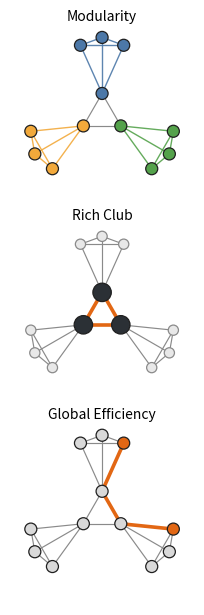

Write the Python code that produced this figure. (Note: this script raises an exception after producing the figure.)
"""
Publication-quality schematics of the three network metrics used in Figure 3.

One shared 12-node network is drawn three times with different highlighting:
  - Modularity       : nodes coloured by module
  - Rich Club        : hub triangle highlighted
  - Global Efficiency: one shortest peripheral-to-peripheral path highlighted
                       (routed through the rich club)

The three hubs are simultaneously the inter-module bridges AND the rich club,
so highlighting different subsets of the same graph tells three coherent
stories about the same architecture.

Outputs (PNG, 400 dpi) in analysis/Final_analyses_and_plots/Figures/ :
  pub_net_metric_schematics.png        – triptych
  pub_net_metric_modularity.png
  pub_net_metric_rich_club.png
  pub_net_metric_efficiency.png
"""
from __future__ import annotations
from pathlib import Path
from typing import Callable

import numpy as np
import matplotlib.pyplot as plt
import matplotlib.patches as mpatches

# ── Tweakables ───────────────────────────────────────────────────────────────
PANEL_W = 2.0      # inches per panel
PANEL_H = 2.0
DPI     = 400

NODE_R      = 0.075     # peripheral / default node radius (axes units)
HUB_R       = 0.115     # hub radius (rich-club panel only; elsewhere = NODE_R)
NODE_LW     = 0.9       # node outline
EDGE_LW     = 1.0       # default edge width
HL_LW       = 2.6       # highlighted edge width

# Palette
NEUTRAL_EDGE    = "#8A8A8A"
DIM_EDGE        = "#8A8A8A"
DARK_OUTLINE    = "#1F1F1F"
NEUTRAL_FILL    = "#FFFFFF"

CLUSTER_COLS    = ["#4C78A8", "#F2A93B", "#54A24B"]   # blue / gold / green
HIGHLIGHT       = "#E26714"                           # orange (matches rest of figure)
HUB_FILL        = "#2B3035"
PERI_FILL       = "#E8E8E8"

TITLE_SIZE  = 10
SHOW_TITLES = True

OUT_DIR = Path("analysis/Final_analyses_and_plots/Figures")


# ── Shared geometry: ONE graph, used by all three panels ─────────────────────
# 3 modules × 4 nodes. Node name convention: f"{M}{k}" where k=0 is the hub.
CLUSTERS: dict[str, list[str]] = {
    "A": ["A0", "A1", "A2", "A3"],
    "B": ["B0", "B1", "B2", "B3"],
    "C": ["C0", "C1", "C2", "C3"],
}
HUBS: list[str] = ["A0", "B0", "C0"]

# Node positions: three modules laid out around the centre. Hub sits at the
# inner corner (closest to origin); peripherals fan outward.
def _cluster_positions(centre: tuple[float, float],
                       radial_dir: tuple[float, float],
                       *, hub_offset: float = 0.28,
                       peri_radius: float = 0.42) -> dict[str, tuple[float, float]]:
    cx, cy = centre
    rx, ry = radial_dir
    # hub: shifted inward along -radial_dir
    hub = (cx - rx * hub_offset, cy - ry * hub_offset)
    # peripherals: three points on a small arc around the module centre,
    # on the outward side (so module visually "fans out")
    base_ang = np.arctan2(ry, rx)
    angs = base_ang + np.deg2rad([-40, 0, 40])
    peris = [(cx + peri_radius * np.cos(a), cy + peri_radius * np.sin(a)) for a in angs]
    return {"0": hub, "1": peris[0], "2": peris[1], "3": peris[2]}


POS: dict[str, tuple[float, float]] = {}
# Three modules at angles 90°, 210°, 330° from origin, centre radius = 0.55
for mod, ang_deg in zip(["A", "B", "C"], [90, 210, 330]):
    a = np.deg2rad(ang_deg)
    cx, cy = 0.55 * np.cos(a), 0.55 * np.sin(a)
    for k, p in _cluster_positions((cx, cy), (np.cos(a), np.sin(a))).items():
        POS[f"{mod}{k}"] = p


# Edges: intra-module clique (all 6 edges among 4 nodes) + hub triangle.
EDGES: list[tuple[str, str]] = []
for mod, nodes in CLUSTERS.items():
    for i in range(len(nodes)):
        for j in range(i + 1, len(nodes)):
            EDGES.append((nodes[i], nodes[j]))
# hub triangle
EDGES += [("A0", "B0"), ("B0", "C0"), ("A0", "C0")]


def node_cluster(name: str) -> str:
    return name[0]


def is_hub(name: str) -> bool:
    return name in HUBS


def is_intra(u: str, v: str) -> bool:
    return node_cluster(u) == node_cluster(v)


# Shortest path for the efficiency panel. Far peripheral in A to far peripheral
# in C, routed through the rich club. Chosen so the path reads left-to-right.
EFF_PATH_NODES = ["A1", "A0", "C0", "C3"]
EFF_PATH_EDGES = set()
for u, v in zip(EFF_PATH_NODES[:-1], EFF_PATH_NODES[1:]):
    EFF_PATH_EDGES.add(frozenset((u, v)))


# ── Drawing primitives ───────────────────────────────────────────────────────
def _edge_kwargs(col, lw, alpha=1.0, z=1):
    return dict(color=col, lw=lw, solid_capstyle="round", alpha=alpha, zorder=z)


def draw_base(ax,
              *,
              edge_style: Callable[[str, str], dict],
              node_style: Callable[[str], dict]) -> None:
    # Edges first so nodes cover them.
    # Two-pass: low-zorder edges first, highlighted edges on top.
    deferred = []
    for u, v in EDGES:
        s = edge_style(u, v)
        if s.get("z", 1) >= 2:
            deferred.append((u, v, s))
            continue
        p, q = POS[u], POS[v]
        ax.plot([p[0], q[0]], [p[1], q[1]], **_edge_kwargs(**s))
    for u, v, s in deferred:
        p, q = POS[u], POS[v]
        ax.plot([p[0], q[0]], [p[1], q[1]], **_edge_kwargs(**s))

    for name, p in POS.items():
        s = node_style(name)
        ax.add_patch(mpatches.Circle(
            p,
            radius=s.get("r", NODE_R),
            facecolor=s["fc"],
            edgecolor=s["ec"],
            linewidth=s.get("lw", NODE_LW),
            zorder=s.get("z", 3),
        ))


def style_axis(ax, title=None):
    ax.set_xlim(-1.15, 1.15); ax.set_ylim(-1.15, 1.15)
    ax.set_aspect("equal"); ax.axis("off")
    if title and SHOW_TITLES:
        ax.set_title(title, fontsize=TITLE_SIZE, pad=2)


# ── Panel A: Modularity ──────────────────────────────────────────────────────
def panel_modularity(ax):
    cluster_colour = {m: CLUSTER_COLS[i] for i, m in enumerate(CLUSTERS)}

    def edge_style(u, v):
        if is_intra(u, v):
            return dict(col=cluster_colour[node_cluster(u)], lw=EDGE_LW, alpha=0.9, z=1)
        return dict(col=DIM_EDGE, lw=EDGE_LW * 0.85, alpha=1.0, z=1)

    def node_style(name):
        c = cluster_colour[node_cluster(name)]
        return dict(fc=c, ec=DARK_OUTLINE, r=NODE_R, lw=NODE_LW, z=3)

    draw_base(ax, edge_style=edge_style, node_style=node_style)
    style_axis(ax, "Modularity")


# ── Panel B: Rich Club ───────────────────────────────────────────────────────
def panel_rich_club(ax):
    def edge_style(u, v):
        if is_hub(u) and is_hub(v):
            return dict(col=HIGHLIGHT, lw=HL_LW, alpha=1.0, z=2)
        return dict(col=DIM_EDGE, lw=EDGE_LW * 0.85, alpha=1.0, z=1)

    def node_style(name):
        if is_hub(name):
            return dict(fc=HUB_FILL, ec=DARK_OUTLINE, r=HUB_R, lw=NODE_LW, z=4)
        return dict(fc=PERI_FILL, ec="#8A8A8A", r=NODE_R * 0.85, lw=NODE_LW, z=3)

    draw_base(ax, edge_style=edge_style, node_style=node_style)
    style_axis(ax, "Rich Club")


# ── Panel C: Global Efficiency ───────────────────────────────────────────────
EFF_NODE_FILL = "#D9D9D9"   # gray fill for non-endpoint nodes


def panel_efficiency(ax):
    endpoints = {EFF_PATH_NODES[0], EFF_PATH_NODES[-1]}

    def edge_style(u, v):
        if frozenset((u, v)) in EFF_PATH_EDGES:
            return dict(col=HIGHLIGHT, lw=HL_LW, alpha=1.0, z=2)
        return dict(col=DIM_EDGE, lw=EDGE_LW * 0.85, alpha=1.0, z=1)

    def node_style(name):
        if name in endpoints:
            return dict(fc=HIGHLIGHT, ec=DARK_OUTLINE, r=NODE_R, lw=NODE_LW, z=4)
        return dict(fc=EFF_NODE_FILL, ec=DARK_OUTLINE, r=NODE_R, lw=NODE_LW, z=3)

    draw_base(ax, edge_style=edge_style, node_style=node_style)
    style_axis(ax, "Global Efficiency")


# ── Render ───────────────────────────────────────────────────────────────────
PANELS = [
    ("modularity", panel_modularity),
    ("rich_club",  panel_rich_club),
    ("efficiency", panel_efficiency),
]


def render_triptych():
    fig, axes = plt.subplots(3, 1, figsize=(PANEL_W, PANEL_H * 3))
    for ax, (_, fn) in zip(axes, PANELS):
        fn(ax)
    fig.subplots_adjust(hspace=0.08, left=0.02, right=0.98, top=0.98, bottom=0.01)
    out = OUT_DIR / "pub_net_metric_schematics.png"
    fig.savefig(out, dpi=DPI, bbox_inches="tight")
    plt.close(fig)
    print(f"saved {out.name}")


def render_individual():
    for name, fn in PANELS:
        fig, ax = plt.subplots(figsize=(PANEL_W, PANEL_H))
        fn(ax)
        fig.subplots_adjust(left=0.02, right=0.98, top=0.95, bottom=0.02)
        out = OUT_DIR / f"pub_net_metric_{name}.png"
        fig.savefig(out, dpi=DPI, bbox_inches="tight")
        plt.close(fig)
        print(f"saved {out.name}")


def main():
    render_triptych()
    render_individual()


if __name__ == "__main__":
    main()
